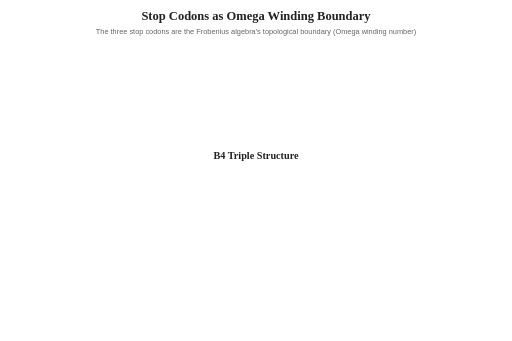
t = 0.00 s
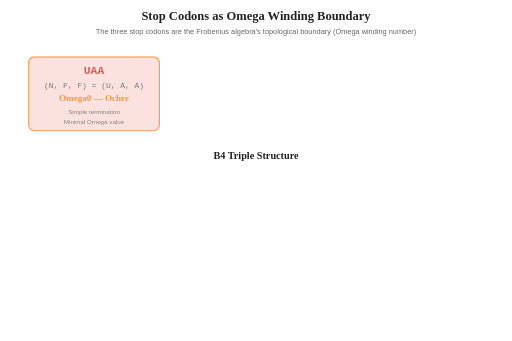
t = 1.00 s
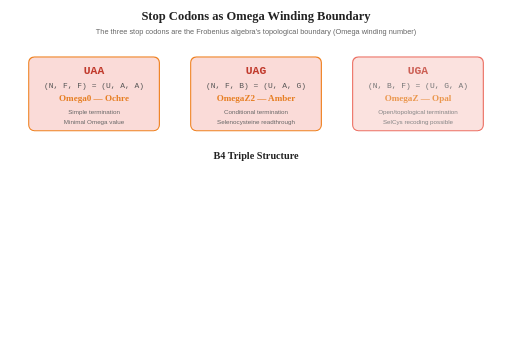
t = 2.00 s
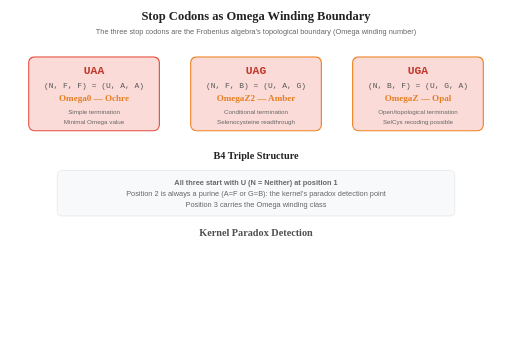
t = 3.00 s
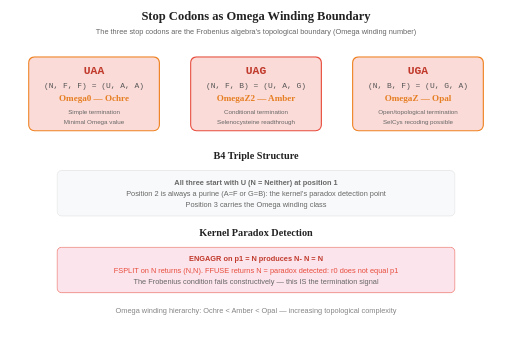
t = 4.00 s
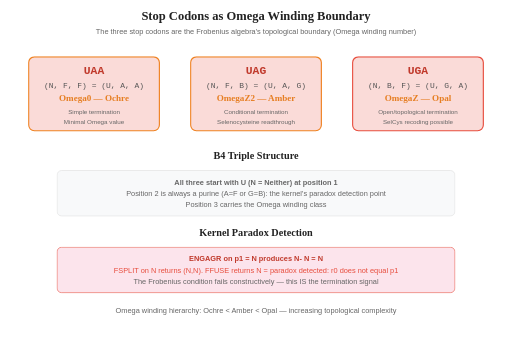
t = 5.00 s

The animated SVG that drew these frames (rendered in a browser with its animation timeline set to each time). Animation: 3 SMIL elements (animate=3), 2 CSS @keyframes rules; one cycle of 5.00 s, repeats indefinitely.

<?xml version="1.0" encoding="UTF-8"?>
<svg xmlns="http://www.w3.org/2000/svg" viewBox="0 0 900 600" width="900" height="600">
  <defs>
    <style>
      .title { font-family: serif; font-size: 22px; text-anchor: middle; font-weight: bold; fill: #222; }
      .caption { font-family: sans-serif; font-size: 13px; text-anchor: middle; fill: #666; }
      .stop-name { font-family: monospace; font-size: 20px; font-weight: bold; text-anchor: middle; }
      .belnap-triple { font-family: monospace; font-size: 14px; text-anchor: middle; fill: #555; }
      .omega-label { font-family: serif; font-size: 16px; font-weight: bold; text-anchor: middle; }
      @keyframes fadeIn { 0% { opacity: 0; } 100% { opacity: 1; } }
      @keyframes borderGlow { 0%,100% { stroke: #e74c3c; } 50% { stroke: #f39c12; } }
    </style>
  </defs>

  <text x="450" y="35" class="title">Stop Codons as Omega Winding Boundary</text>
  <text x="450" y="60" class="caption">The three stop codons are the Frobenius algebra's topological boundary (Omega winding number)</text>

  <!-- UAA -->
  <g style="animation: fadeIn 1s 0.5s forwards; opacity: 0;">
    <rect x="50" y="100" width="230" height="130" rx="10" fill="#fadbd8" stroke="#e74c3c" stroke-width="2">
      <animate attributeName="stroke" values="#e74c3c;#f39c12;#e74c3c" dur="3s" repeatCount="indefinite"/>
    </rect>
    <text x="165" y="130" class="stop-name" fill="#c0392b">UAA</text>
    <text x="165" y="155" class="belnap-triple">(N, F, F) = (U, A, A)</text>
    <text x="165" y="178" class="omega-label" style="fill: #e67e22;">Omega0 — Ochre</text>
    <text x="165" y="200" class="caption" style="font-size: 11px;">Simple termination</text>
    <text x="165" y="218" class="caption" style="font-size: 11px;">Minimal Omega value</text>
  </g>

  <!-- UAG -->
  <g style="animation: fadeIn 1s 1s forwards; opacity: 0;">
    <rect x="335" y="100" width="230" height="130" rx="10" fill="#fadbd8" stroke="#e74c3c" stroke-width="2">
      <animate attributeName="stroke" values="#e74c3c;#f39c12;#e74c3c" dur="3s" begin="1s" repeatCount="indefinite"/>
    </rect>
    <text x="450" y="130" class="stop-name" fill="#c0392b">UAG</text>
    <text x="450" y="155" class="belnap-triple">(N, F, B) = (U, A, G)</text>
    <text x="450" y="178" class="omega-label" style="fill: #e67e22;">OmegaZ2 — Amber</text>
    <text x="450" y="200" class="caption" style="font-size: 11px;">Conditional termination</text>
    <text x="450" y="218" class="caption" style="font-size: 11px;">Selenocysteine readthrough</text>
  </g>

  <!-- UGA -->
  <g style="animation: fadeIn 1s 1.5s forwards; opacity: 0;">
    <rect x="620" y="100" width="230" height="130" rx="10" fill="#fadbd8" stroke="#e74c3c" stroke-width="2">
      <animate attributeName="stroke" values="#e74c3c;#f39c12;#e74c3c" dur="3s" begin="2s" repeatCount="indefinite"/>
    </rect>
    <text x="735" y="130" class="stop-name" fill="#c0392b">UGA</text>
    <text x="735" y="155" class="belnap-triple">(N, B, F) = (U, G, A)</text>
    <text x="735" y="178" class="omega-label" style="fill: #e67e22;">OmegaZ — Opal</text>
    <text x="735" y="200" class="caption" style="font-size: 11px;">Open/topological termination</text>
    <text x="735" y="218" class="caption" style="font-size: 11px;">SelCys recoding possible</text>
  </g>

  <!-- B4 triple analysis -->
  <text x="450" y="280" class="title" style="font-size: 18px;">B4 Triple Structure</text>

  <g style="animation: fadeIn 1s 2s forwards; opacity: 0;">
    <rect x="100" y="300" width="700" height="80" rx="8" fill="#f8f9fa" stroke="#ddd" stroke-width="1"/>
    <text x="450" y="325" class="caption" style="font-weight: bold;">All three start with U (N = Neither) at position 1</text>
    <text x="450" y="345" class="caption">Position 2 is always a purine (A=F or G=B): the kernel's paradox detection point</text>
    <text x="450" y="365" class="caption">Position 3 carries the Omega winding class</text>
  </g>

  <!-- Kernel paradox detection -->
  <text x="450" y="415" class="title" style="font-size: 18px; animation: fadeIn 1s 2.5s forwards; opacity: 0;">Kernel Paradox Detection</text>

  <g style="animation: fadeIn 1s 3s forwards; opacity: 0;">
    <rect x="100" y="435" width="700" height="80" rx="8" fill="#fce4ec" stroke="#e74c3c" stroke-width="1"/>
    <text x="450" y="460" class="caption" style="font-weight: bold; fill: #c0392b;">ENGAGR on p1 = N produces N- N = N</text>
    <text x="450" y="480" class="caption" style="fill: #e74c3c;">FSPLIT on N returns (N,N). FFUSE returns N = paradox detected: r0 does not equal p1</text>
    <text x="450" y="500" class="caption">The Frobenius condition fails constructively — this IS the termination signal</text>
  </g>

  <text x="450" y="550" class="caption" style="animation: fadeIn 1s 3.5s forwards; opacity: 0;">
    Omega winding hierarchy: Ochre &lt; Amber &lt; Opal — increasing topological complexity
  </text>
</svg>
